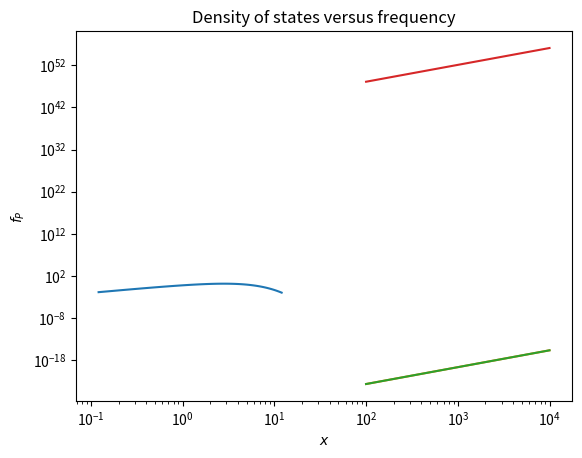

The matplotlib source for this figure:
#!/usr/bin/env python
# coding: utf-8

# In[131]:


import numpy as np
import matplotlib.pyplot as plt
import pandas as pd
from scipy.integrate import quad

k = 1.38*10**(-23)
h = 6.63*10**(-34)
c = 3*10**8

def F_P(x):
    y= (x*x*x)/(np.exp(x)-1) 
    return y

x = np.linspace(0,12,100)
f_P = F_P(x)
y = np.array(f_P)
y_p = max(y[1:])
I = np.where(y == y_p)[0][0]

plt.ylabel(r"$f_P$"),plt.xlabel(r"$x$")
plt.title("Density of states versus frequency")
plt.plot(x, f_P) 
plt.grid()
plt.show()

x_p = x[I]
print("x_p =",x_p)
print("b =",h*c/(k*x_p))
I = quad(F_P,0,np.inf)
print("I_p =",I[0])


# In[129]:


k = 1.38*10**(-23)
h = 6.63*10**(-34)
c = 3*10**8
T = np.linspace(100,10000,21)
c = (8*np.pi*(k**4))/((h*c)**3)
C_T = []
U = []
F = []
for i in T:
    C_t = c*i**4
    C_T.append(c*i**4)
    u = (np.pi**4/15)*(C_t)
    U.append(u)
    F.append((c/4)*u)  
    
plt.plot(T,F)
plt.grid()
plt.show()

plt.loglog(T,F)
plt.grid()
plt.show()
slope,intercepte = np.polyfit(np.log(T),np.log(F),1)
print("slope =" ,slope , "intercepte = ",intercepte)

def F(T):
    f = ((2*np.pi**2*k**4)*T**4)/(15*c**2*h**3)
    return f

f = F(T)
plt.plot(T,F(T))
plt.grid()
plt.show()

